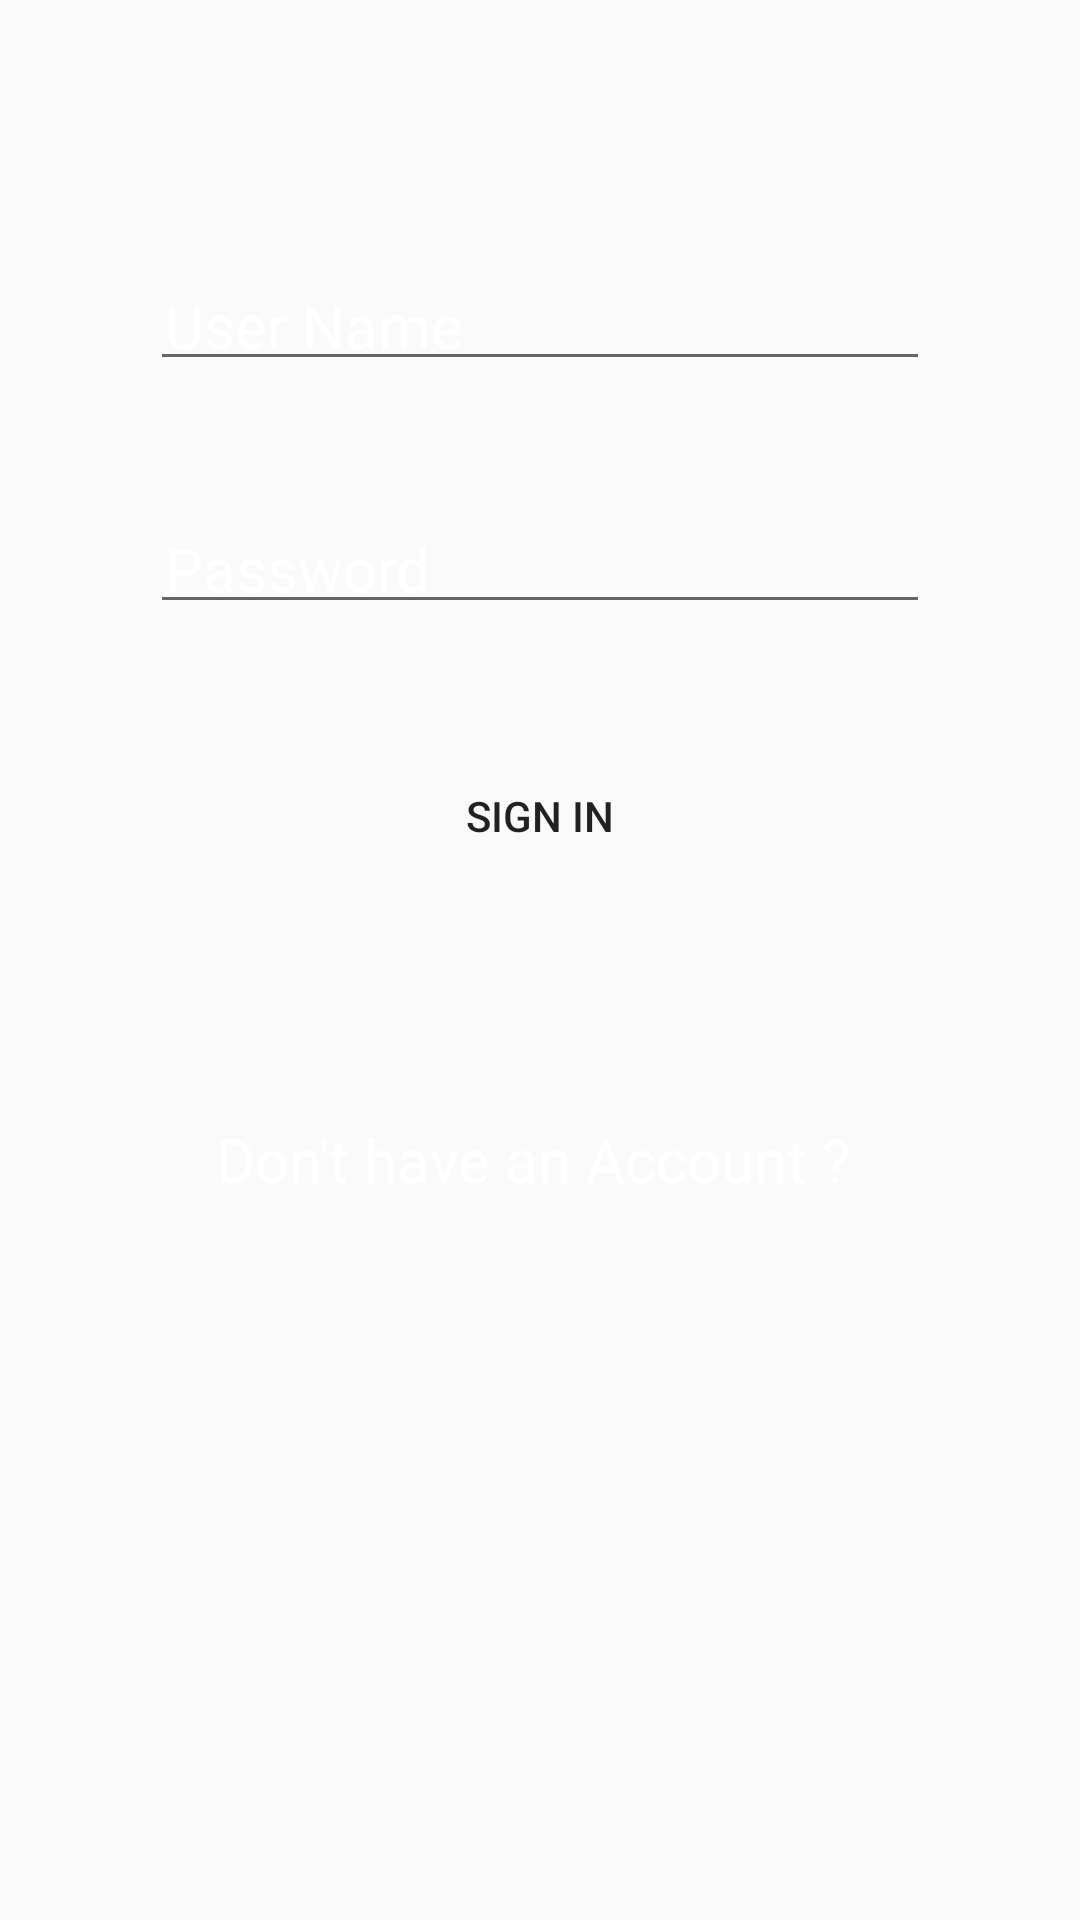

Produce the Android XML layout that renders to this screen, including the resource entries it uses.
<!-- AndroidManifest.xml: application theme Theme.RecipeApp -->
<!-- res/layout/activity_login.xml -->
<?xml version="1.0" encoding="utf-8"?>
<androidx.constraintlayout.widget.ConstraintLayout xmlns:android="http://schemas.android.com/apk/res/android"
    xmlns:app="http://schemas.android.com/apk/res-auto"
    xmlns:tools="http://schemas.android.com/tools"
    android:layout_width="match_parent"
    android:layout_height="match_parent"
    android:padding="50dp"
    android:background="@drawable/signin"
    tools:context=".activities.LoginActivity">


    <EditText
        android:id="@+id/username1"
        android:layout_width="match_parent"
        android:layout_height="wrap_content"
        android:layout_marginTop="40dp"
        android:hint="User Name"
        android:padding="5dp"
        android:textColor="@color/white"
        android:textColorHint="@color/white"
        android:textSize="20dp"
        app:layout_constraintEnd_toEndOf="parent"
        app:layout_constraintHorizontal_bias="0.494"
        app:layout_constraintStart_toStartOf="parent"
        app:layout_constraintTop_toTopOf="parent"
        tools:ignore="MissingConstraints" />

    <EditText
        android:id="@+id/password1"
        android:layout_width="match_parent"
        android:layout_height="wrap_content"
        android:layout_below="@id/username1"
        android:layout_marginTop="44dp"
        android:hint="Password"
        android:inputType="textPassword"
        android:padding="5dp"
        android:textColor="@color/white"
        android:textColorHint="@color/white"
        android:textSize="20dp"
        app:layout_constraintEnd_toEndOf="parent"
        app:layout_constraintHorizontal_bias="0.505"
        app:layout_constraintStart_toStartOf="parent"
        app:layout_constraintTop_toBottomOf="@+id/username1" />

    <Button
        android:id="@+id/btnsign"
        android:layout_width="match_parent"
        android:layout_height="wrap_content"
        android:layout_below="@id/password1"
        android:layout_marginTop="40dp"
        android:background="@drawable/view_all_button"
        android:text="Sign in"
        app:layout_constraintEnd_toEndOf="parent"
        app:layout_constraintHorizontal_bias="0.505"
        app:layout_constraintStart_toStartOf="parent"
        app:layout_constraintTop_toBottomOf="@+id/password1" />

    <TextView
        android:id="@+id/textView2"
        android:layout_width="match_parent"
        android:layout_height="wrap_content"
        android:layout_marginTop="72dp"
        android:gravity="center_horizontal"
        android:hint="Don't have an Account ? "
        android:padding="5dp"
        android:textAlignment="center"
        android:textColor="@color/white"
        android:textColorHint="@color/white"
        android:textSize="20dp"
        app:layout_constraintEnd_toEndOf="parent"
        app:layout_constraintHorizontal_bias="0.505"
        app:layout_constraintStart_toStartOf="parent"
        app:layout_constraintTop_toBottomOf="@+id/btnsign" />

    <Button
        android:id="@+id/btncreateaccount"
        android:layout_width="match_parent"
        android:layout_height="wrap_content"
        android:layout_marginBottom="196dp"
        android:background="@drawable/view_all_button"
        android:onClick="createaccount"
        android:text="Create an Account"
        app:layout_constraintBottom_toBottomOf="parent"
        app:layout_constraintEnd_toEndOf="parent"
        app:layout_constraintHorizontal_bias="0.505"
        app:layout_constraintStart_toStartOf="parent"
        app:layout_constraintTop_toBottomOf="@+id/textView2"
        app:layout_constraintVertical_bias="0.326" />


</androidx.constraintlayout.widget.ConstraintLayout>
<!-- resources referenced by this layout -->
<resources>
  <color name="white">#FFFFFFFF</color>
  <style name="Theme.RecipeApp" parent="Theme.AppCompat.DayNight.DarkActionBar">
          
          <item name="colorPrimary">@color/gray</item>
          <item name="colorPrimaryVariant">@color/purple_700</item>
          <item name="colorOnPrimary">@color/black</item>
  
          
          <item name="colorSecondary">@color/teal_200</item>
          <item name="colorSecondaryVariant">@color/teal_700</item>
          <item name="colorOnSecondary">@color/black</item>
          
          <item name="android:statusBarColor" tools:targetApi="21">?attr/colorPrimaryVariant</item>
          
      </style>
  <color name="gray">#7C7B7A</color>
  <color name="purple_700">#FF3700B3</color>
  <color name="black">#FF000000</color>
  <color name="teal_200">#FF03DAC5</color>
  <color name="teal_700">#FF018786</color>
</resources>
